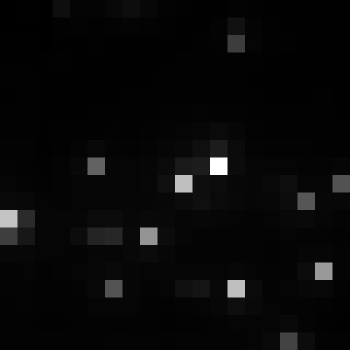

The data file committed next to this chart (first rows):
, xmin, ymin, lat, lon, area, perimeter, max_nanowatts, min_nanowatts, moonlight_illumination, clear_sky_confidence, mean_nanowatts
0, 399, 2717, -1.46, -1.46, 1.0, 0.0, 74.87, 0.6458, 11.81, 0.0, 3.837
